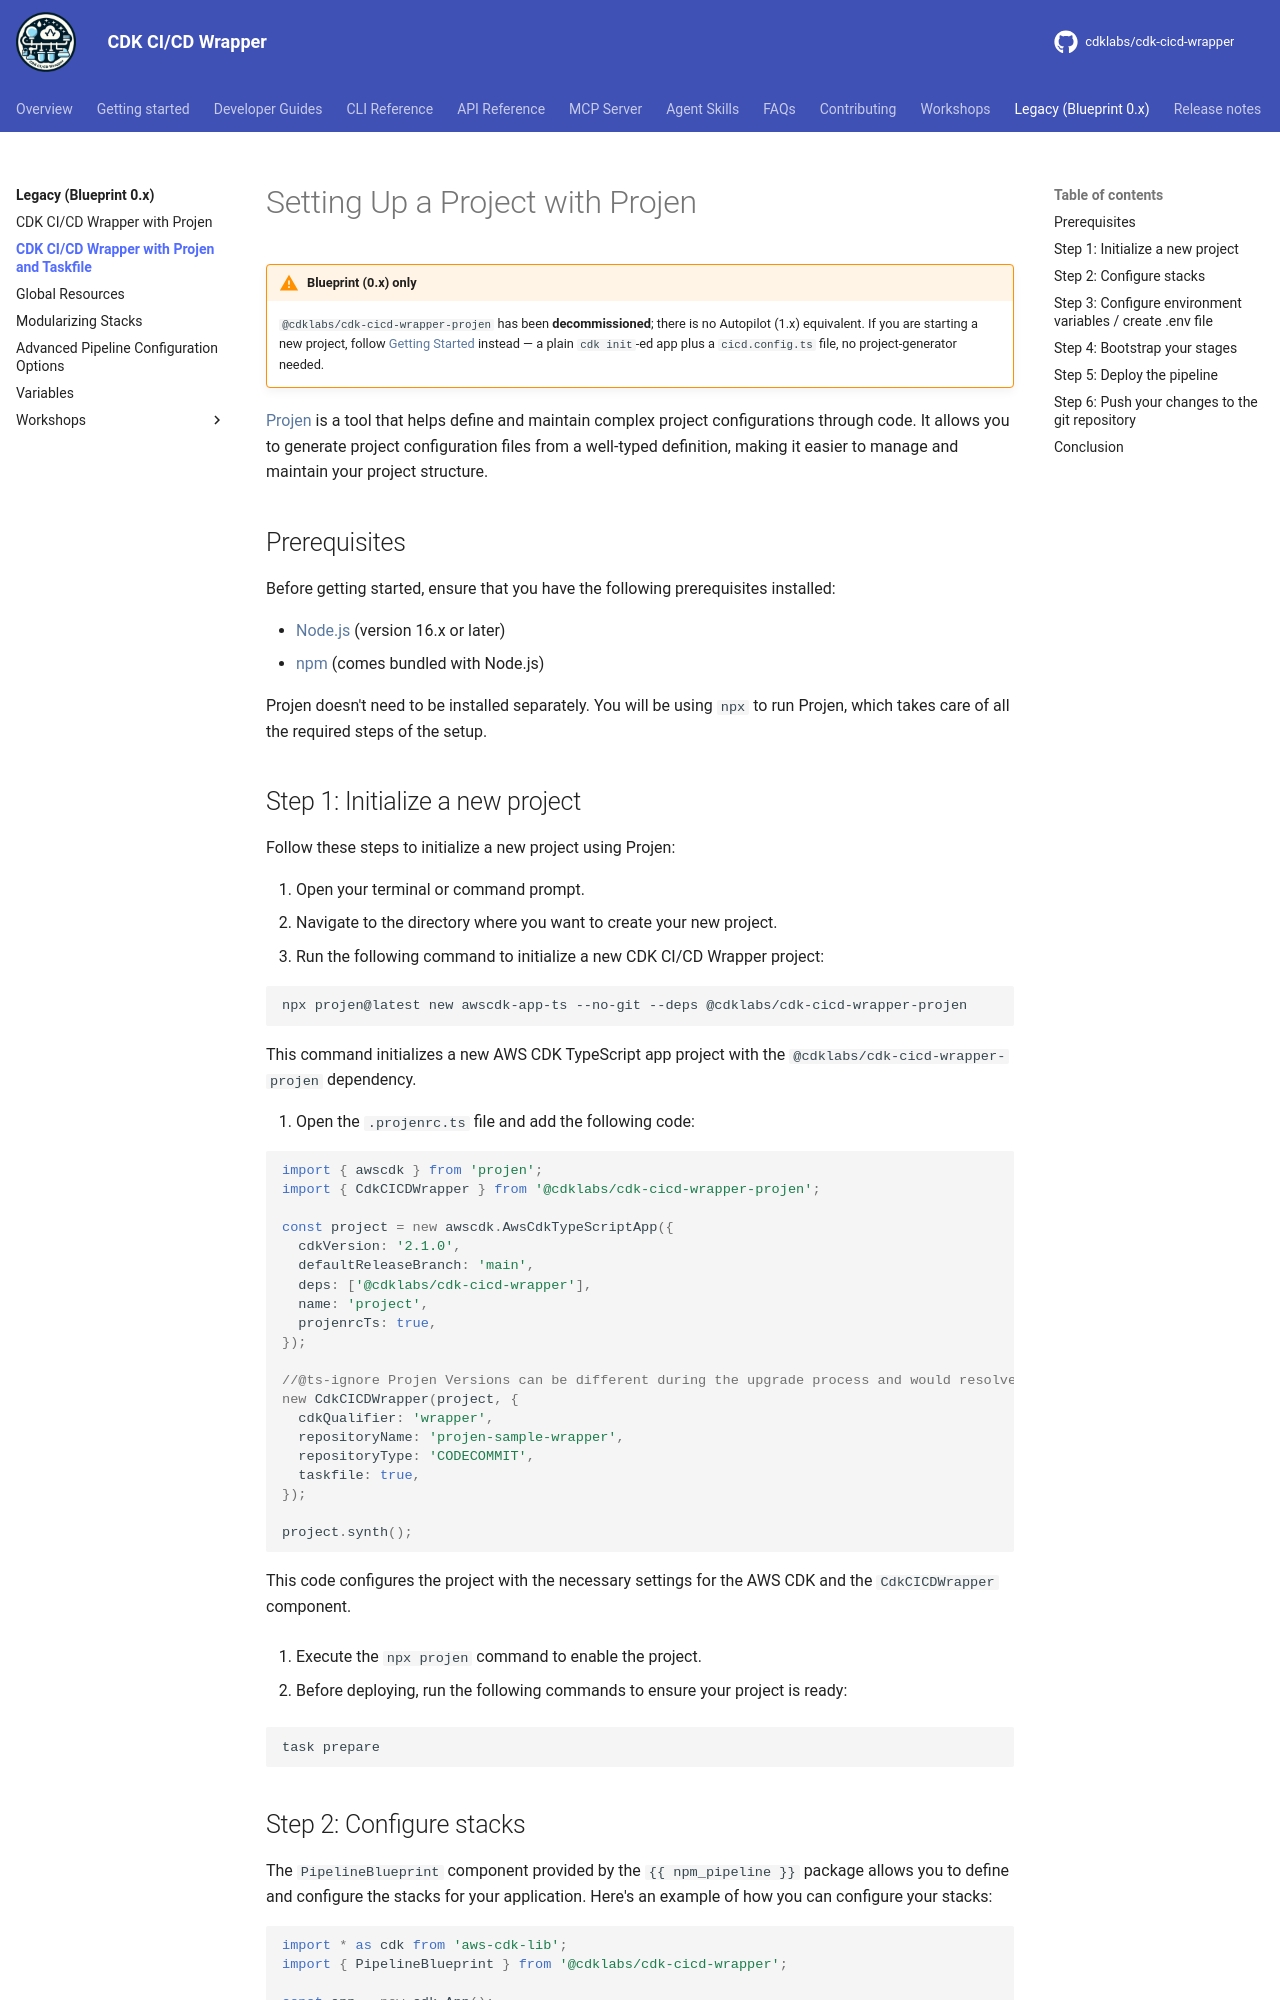

repository: cdklabs/cdk-cicd-wrapper · page: legacy/projen_with_taskfile.html · generator: mkdocs

# Setting Up a Project with Projen

!!! warning "Blueprint (0.x) only"

    `@cdklabs/cdk-cicd-wrapper-projen` has been **decommissioned**; there is no Autopilot (1.x)
    equivalent. If you are starting a new project, follow [Getting Started](../getting_started/index.md)
    instead — a plain `cdk init`-ed app plus a `cicd.config.ts` file, no project-generator needed.

[Projen](https://projen.io) is a tool that helps define and maintain complex project configurations through code. It allows you to generate project configuration files from a well-typed definition, making it easier to manage and maintain your project structure.

## Prerequisites

Before getting started, ensure that you have the following prerequisites installed:

- [Node.js](https://nodejs.org/) (version 16.x or later)
- [npm](https://www.npmjs.com/) (comes bundled with Node.js)

Projen doesn't need to be installed separately. You will be using `npx` to run Projen, which takes care of all the required steps of the setup.

## Step 1: Initialize a new project

Follow these steps to initialize a new project using Projen:

1. Open your terminal or command prompt.
2. Navigate to the directory where you want to create your new project.
3. Run the following command to initialize a new {{ project_name }} project:

   ```
   npx projen@latest new awscdk-app-ts --no-git --deps {{ npm_projen }}
   ```

   This command initializes a new AWS CDK TypeScript app project with the `{{ npm_projen }}` dependency.

4. Open the `.projenrc.ts` file and add the following code:

   ```typescript
   import { awscdk } from 'projen';
   import { CdkCICDWrapper } from '{{ npm_projen }}';

   const project = new awscdk.AwsCdkTypeScriptApp({
     cdkVersion: '2.1.0',
     defaultReleaseBranch: 'main',
     deps: ['@cdklabs/cdk-cicd-wrapper'],
     name: 'project',
     projenrcTs: true,
   });

   //@ts-ignore Projen Versions can be different during the upgrade process and would resolve complains about assignability issues.
   new CdkCICDWrapper(project, {
     cdkQualifier: 'wrapper',
     repositoryName: 'projen-sample-wrapper',
     repositoryType: 'CODECOMMIT',
     taskfile: true,
   });

   project.synth();
   ```

   This code configures the project with the necessary settings for the AWS CDK and the `CdkCICDWrapper` component.

5. Execute the `npx projen` command to enable the project.

6. Before deploying, run the following commands to ensure your project is ready:

   ```bash
   task prepare
   ```
